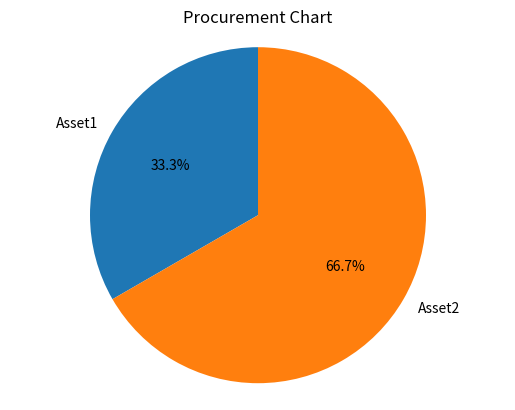
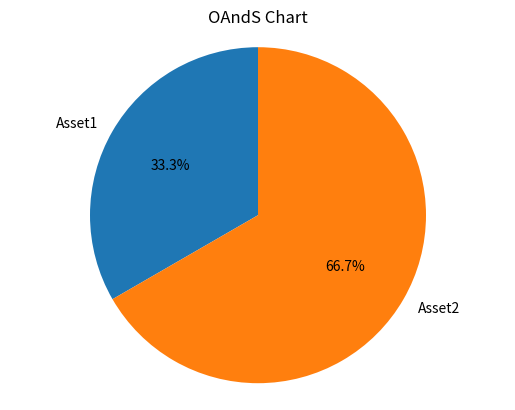
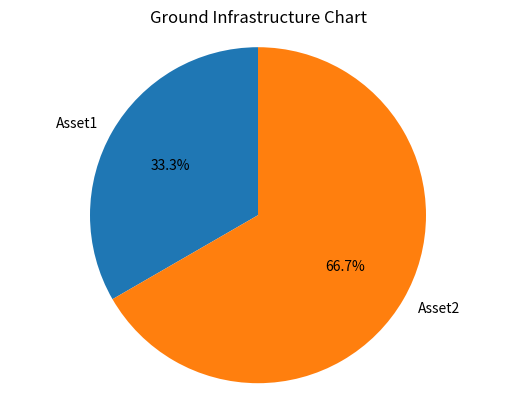
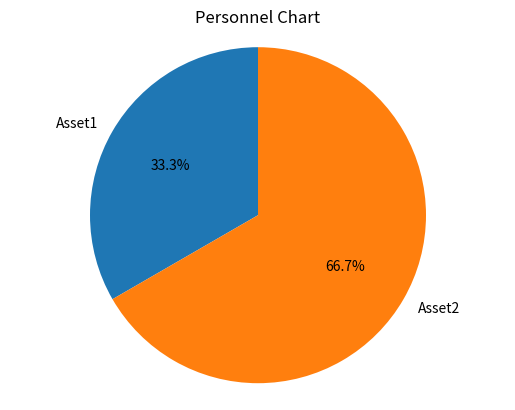

Write the Python code that produced these figures, in order.
import matplotlib.pyplot as plt
from collections import namedtuple
import numpy as np

# Mocking the PurchasingBackend and Asset classes for the sake of this example
class PurchasingBackend:
    class cart:
        @staticmethod
        def getTotalSpend():
            return 1000000

        @staticmethod
        def getOAndSSpend():
            return 500000

        @staticmethod
        def getGroundInfrastructureSpend():
            return 300000

        @staticmethod
        def getPersonnelRequirement():
            return 200

        assetList = [
            namedtuple('Asset', 'name getProcurementCost getOAndSCost getGroundInfrastructureCost getPersonnelRequirement getTotalCost')(
                'Asset1', 100000, 50000, 30000, 20, 200000),
            namedtuple('Asset', 'name getProcurementCost getOAndSCost getGroundInfrastructureCost getPersonnelRequirement getTotalCost')(
                'Asset2', 200000, 100000, 60000, 40, 400000),
            # Add more assets as needed
        ]

class ForceCostController:
    def __init__(self):
        self.procurementChartData = []
        self.OAndSChartData = []
        self.groundInfrastructureChartData = []
        self.personnelChartData = []

    def populate(self):
        print("Total: " + self.priceFormat(PurchasingBackend.cart.getTotalSpend()))
        print("Total: " + self.priceFormat(PurchasingBackend.cart.getOAndSSpend()))
        print("Total: " + self.priceFormat(PurchasingBackend.cart.getGroundInfrastructureSpend()))
        print("Total: " + str(PurchasingBackend.cart.getPersonnelRequirement()) + " people")
        self.populateProcurement()
        self.populateOAndS()
        self.populateGroundInfrastructure()
        self.populatePersonnel()

    def priceFormat(self, price):
        return f"${price:,.2f}"

    def populateProcurement(self):
        self.procurementChartData.clear()
        total = sum(asset.getProcurementCost for asset in PurchasingBackend.cart.assetList)
        for asset in PurchasingBackend.cart.assetList:
            if asset.getTotalCost > 0:
                percentage = (asset.getProcurementCost * 100) / total
                self.procurementChartData.append((asset.name, percentage, asset.getProcurementCost))
        self.plotPieChart(self.procurementChartData, "Procurement Chart")

    def populateOAndS(self):
        self.OAndSChartData.clear()
        total = sum(asset.getOAndSCost for asset in PurchasingBackend.cart.assetList)
        for asset in PurchasingBackend.cart.assetList:
            if asset.getTotalCost > 0:
                percentage = (asset.getOAndSCost * 100) / total
                self.OAndSChartData.append((asset.name, percentage, asset.getOAndSCost))
        self.plotPieChart(self.OAndSChartData, "OAndS Chart")

    def populateGroundInfrastructure(self):
        self.groundInfrastructureChartData.clear()
        total = sum(asset.getGroundInfrastructureCost for asset in PurchasingBackend.cart.assetList)
        for asset in PurchasingBackend.cart.assetList:
            if asset.getTotalCost > 0:
                percentage = (asset.getGroundInfrastructureCost * 100) / total
                self.groundInfrastructureChartData.append((asset.name, percentage, asset.getGroundInfrastructureCost))
        self.plotPieChart(self.groundInfrastructureChartData, "Ground Infrastructure Chart")

    def populatePersonnel(self):
        self.personnelChartData.clear()
        total = sum(asset.getPersonnelRequirement for asset in PurchasingBackend.cart.assetList)
        for asset in PurchasingBackend.cart.assetList:
            if asset.getTotalCost > 0:
                percentage = (asset.getPersonnelRequirement * 100) / total
                self.personnelChartData.append((asset.name, percentage, asset.getPersonnelRequirement))
        self.plotPieChart(self.personnelChartData, "Personnel Chart")

    def plotPieChart(self, data, title):
        labels, sizes, _ = zip(*data)
        fig1, ax1 = plt.subplots()
        ax1.pie(sizes, labels=labels, autopct='%1.1f%%', startangle=90)
        ax1.axis('equal')  # Equal aspect ratio ensures that pie is drawn as a circle.
        plt.title(title)
        plt.show()

# Example usage
controller = ForceCostController()
controller.populate()


